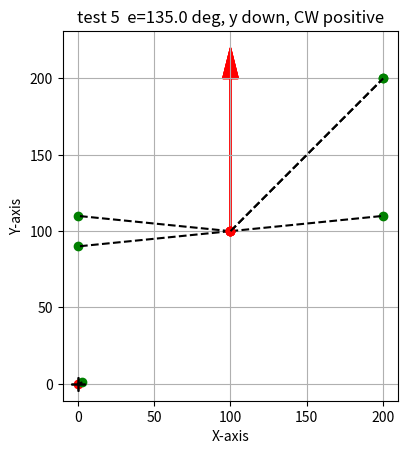

Recreate this plot in Python.
# -*- coding: utf-8 -*-
"""
Created on Mon May 27 17:12:04 2024

[redacted]

"""
# Import libraries
import math
import numpy as np
import matplotlib.pyplot as plt
# Constant Parameters: 


#phi is the raw angle measurement (deg)
def calcMotorSpeed_PID_TupleIn2(currentPoseTuple, desiredPositionTuple, integralError = 0, derivativeError = 0, verbose = False, howVerbose = 0, asNumPy = False, returnDebugDict = False):
    '''You can make currentPoseTuple = (0, 0, theta) and desiredPositionTuple (dx, dy) for relative coords.
    Only works with right-handed coordinate systems
    Parameters
    ----------
    robotPoseTuple : Tuple of floats
        (x, y, phi) Tuple describing the robot's current position and heading: .
    desiredPointTuple : Tuple of floats
        (x_desired, y_desired) Position of robot's current point it's tracking towards.
    CCW_ANGLE_DIRECTION: 1 or -1, default is 1
        Input -1 if rotating CCW decreases angle reading
    integralError : float, optional
        Integral Error, whatever way you like to calculate. The default is 0.
    derivativeError : float, optional
        Derivative Error, whatever way you like to calculate. The default is 0.

    Returns
    -------
    motorSpeedTuple : Tuple of Floats
        (leftSpeed, rightSpeed, integralError) speeds as float vary from -255 to 255.
    '''
    # Process Input
    x = currentPoseTuple[0];
    y = currentPoseTuple[1];
    phi = currentPoseTuple[2];
    x_desired = desiredPositionTuple[0];
    y_desired = desiredPositionTuple[1];
    # Constant Parameters: 
    kp = 1.5 #proportional constant
    ki = 0.0 #integralError constant
    kd = 0.0 #derivativeError constant
    ANGLE_OF_GOING_RIGHT = 0.0; #angle (deg) the robot detects when moving right. Set to -90 if up is 0, CCW is positive.
    DEFAULT_SPEED = 255 #the regular speed the robot runs at
    MAX_SPEED = 255.0 #exactly 255
    MIN_SPEED = -255.0;
    ######
    
    # Same code as before
    dx = x_desired - x;
    dy = y_desired - y;

    
    leftSpeed = DEFAULT_SPEED
    rightSpeed = DEFAULT_SPEED
    angleToDesired = math.degrees(math.atan2(dy, dx)); #
    currentAngle = phi - ANGLE_OF_GOING_RIGHT

    
    error = calcAngleError2(currentPoseTuple, desiredPositionTuple, ANGLE_OF_GOING_RIGHT)
    integralError += error;
    
    u = kp * error + ki * integralError + kd * derivativeError

    leftSpeedRAW = leftSpeed + u
    rightSpeedRAW = rightSpeed - u    
    leftSpeed = max(MIN_SPEED, min(MAX_SPEED, leftSpeedRAW)) 
    rightSpeed = max(MIN_SPEED, min(MAX_SPEED, rightSpeedRAW))
    motorSpeedTuple = (leftSpeed, rightSpeed, integralError)
    
    
    ## Debug Output     

    if (verbose and howVerbose > 0):
        str1 = "Motor PID Verbose Output:"
        if (howVerbose % 100 >= 2):
            str1 += "\n\tRaw Current Pose \t(x,y,phi) = " + str(np.round(currentPoseTuple, 2))
            str1 += "\n\tRaw Desired Pos\t(x_des,y_des) = " + str(np.round(desiredPositionTuple, 2))
            str1 += "\n\tCalculated current angle = \t" + str(round(currentAngle,3)) + " degrees"
        if (howVerbose % 100 >= 1):
            # Define a tuple
            str1 += "\n\tError \t\t= " + str(round(error, 3)) + " degrees"
            str1 += "\n\tControl u \t = " + str(round(u, 4))
            str1 += "\n\tRaw Speed \t = "+ str(round(leftSpeedRAW, 3)) + "\t/ " + str(round(rightSpeedRAW, 3))
        str1 += "\n\tOutput Speed = " + str(round(leftSpeed, 2)) + "\t/ " + str(round(rightSpeed, 2))
        if (howVerbose %100 >= 3):
            # str1 += "\n\t(don't use)CCW direction sense = " + str(CCW_ANGLE_DIRECTION)
            str1 += "\n Angle of Going right = " + str(ANGLE_OF_GOING_RIGHT)
            str1 += "\n (kp, ki, kd) = " + str(np.array((kp,ki,kd)))
        if (howVerbose >= 100):
            print("Warning: Plotting every time can be slow")
            plot_vectors(currentPoseTuple, desiredPositionTuple, ANGLE_OF_GOING_RIGHT=ANGLE_OF_GOING_RIGHT)
        
        print(str1)
    
    debugDict = {"x": currentPoseTuple[0], "y":currentPoseTuple[1], "theta":currentPoseTuple[2] }
    debugDict.update({"x_track": desiredPositionTuple[0],"y_track": desiredPositionTuple[1] } )
    debugDict.update({"dx":dx, "dy":dy})
    debugDict.update({"theta_ref":angleToDesired, "error": error, "control": u})
    debugDict.update({"leftSpeed":leftSpeed, "rightSpeed":rightSpeed})
    # initializing K
    K = 3
    
    # converting dictionary to numpy array
    arr = np.array(list(debugDict.values()))
     
    # rounding off the values in the array
    rounded_arr = np.round(arr, K)
     
    # creating a new dictionary with rounded off values
    debug_dict_rounded = {key : rounded_arr[idx] for idx, key in enumerate(debugDict)}
    
    if (asNumPy):
        motorSpeed_np = np.array(motorSpeedTuple)
        return motorSpeed_np
    if (returnDebugDict):
        return motorSpeedTuple, debug_dict_rounded
    return motorSpeedTuple #return a tuple, of the new motor speeds


def calcAngleError2(currentPoseTuple, desiredPositionTuple, ANGLE_OF_GOING_RIGHT = 0, howVerbose = 0):
    '''
    Calculates the angle error, given the robot's currentPoseTuple and desired position
    Only works with right handed coordinate systems
    Parameters
    ----------
    currentPoseTuple : TYPE
        DESCRIPTION.
    desiredPositionTuple : TYPE
        DESCRIPTION.
    ANGLE_OF_GOING_RIGHT : TYPE, optional
        DESCRIPTION. The default is 0.
    howVerbose : TYPE, optional
        DESCRIPTION. The default is 0.

    Returns
    -------
    error : TYPE
        DESCRIPTION.

    '''
    x = currentPoseTuple[0];
    y = currentPoseTuple[1];
    phi = currentPoseTuple[2];
    x_desired = desiredPositionTuple[0];
    y_desired = desiredPositionTuple[1];
    # Same code as before
    dx = x_desired - x;
    dy = y_desired - y;
    # if (Y_UP_SENSE == -1):
    #     dy = -dy;
    
    print("dx = "+ str(dx))
    print("dy = " + str(dy))
    
    angleToDesired = math.degrees(math.atan2(dy, dx)); #
    currentAngle = phi - ANGLE_OF_GOING_RIGHT    
    
    error = angleToDesired - currentAngle;
    if (error > 180):
        error = error - 360
    elif (error < -180):
        error = error + 360
    return error

def plot_vectors(vector, point_T, origin=(0, 0), y_direction=-1, CCW_direction=-1, ANGLE_OF_GOING_RIGHT=0, x_lim=None, y_lim=None, arrowLength = 1, plotString = None):
    x, y, angle = vector
    x_t, y_t = point_T
    x_0, y_0 = origin

    # Adjust the angle based on the direction
    if CCW_direction == 1:
        # Counter-clockwise
        adjusted_angle = ANGLE_OF_GOING_RIGHT + angle
    elif CCW_direction == -1:
        # Clockwise
        adjusted_angle = ANGLE_OF_GOING_RIGHT - angle
    else:
        raise ValueError("CCW_direction should be either 1 (CCW) or -1 (CW)")

    if (arrowLength is None):
        arrowLength = np.linalg.norm(np.array((x,y)) - np.array(origin))/4
        
        
    # Convert angle to radians for trigonometric functions
    adjusted_angle_rad = np.deg2rad(adjusted_angle)

    # Calculate the arrow components
    arrow_dx = arrowLength*np.cos(adjusted_angle_rad)
    arrow_dy = arrowLength*np.sin(adjusted_angle_rad)

    # Adjust coordinates relative to origin
    x = x + x_0
    y = y + y_0
    x_t = x_t + x_0
    y_t = y_t + y_0

    # Plot the origin
    plt.plot(x_0, y_0, 'k+', markersize=10)  # Black plus at the origin

    # Plot the point
    plt.plot(x, y, 'ro')  # Point at (x, y)

    # Plot the vector as an arrow
    plt.arrow(x, y, arrow_dx, arrow_dy, head_width=0.1*arrowLength, head_length=0.2*arrowLength, fc='r', ec='r')

    # Plot the point_T
    plt.plot(x_t, y_t, 'go')  # Point_T at (x_t, y_t)

    # Draw a dashed line between (x, y) and (x_t, y_t)
    plt.plot([x, x_t], [y, y_t], 'k--')  # Dashed line in black ('k--')

    # Set the aspect of the plot to be equal
    plt.gca().set_aspect('equal', adjustable='box')
    
    # Adjust y-axis direction
    if y_direction == -1:
        plt.gca().invert_yaxis()

    # Set the x and y limits if provided
    if x_lim is not None:
        plt.xlim(x_lim)
    if y_lim is not None:
        plt.ylim(y_lim)
        
        
    # Ensure the plot includes the arrow's head
    x_arrow_end = x + arrow_dx
    y_arrow_end = y + arrow_dy
    if x_lim is None:
        x_lim = (min(x_0, x, x_t, x_arrow_end) - 1, max(x_0, x, x_t, x_arrow_end) + 1)
    if y_lim is None:
        y_lim = (min(y_0, y, y_t, y_arrow_end) - 1, max(y_0, y, y_t, y_arrow_end) + 1)


        
    # Adding grid, labels, and title for clarity
    plt.grid(True)
    plt.xlabel('X-axis')
    plt.ylabel('Y-axis')
    if plotString is not None:
        plt.title(plotString)
    else:
        plt.title('Vector and Point Plot')
    
    # Show the plot
    plt.show()
    
def testErrorCalc(dx, dy, x_Robot, y_Robot, theta_Robot, howVerbose = 0, xlim = None, ylim = None, origin_test = (0,0), plotString_test = None, arrowLength_test = 1, y_direction_=-1, CCW_direction_=-1):
    x_test = x_Robot
    y_test = y_Robot
    theta_test = theta_Robot
    origin_ = np.array((0,0))
    robotPose_1 = np.array((x_test, y_test, theta_test))
    trackingPosition_1 = np.array((x_test+dx, y_test+dy))
    error = calcAngleError2((x_Robot,y_Robot, theta_Robot), (x_Robot+dx,y_Robot+dy ))
    
    if (howVerbose >= 1):
        print("Plotted")    
        if not (y_direction_ == -1 and CCW_direction_ == -1):
            plotString_test = plotString_test + " COORDS?"
        str2 = ""
        if y_direction_ == -1:
            str2 += "y down"
        else:
            str2 += "y up (wtf?)"
        if CCW_direction_ == -1:
            str2 += ", CW positive"
        else:
            str2 += ", CCW positive (wtf?)"
        if (howVerbose >= 2):
            plotString_test = plotString_test + " e=" + str(round(error, 2)) + " deg, " + str2
        plot_vectors(robotPose_1, trackingPosition_1, x_lim = xlim, y_lim = ylim, origin = origin_, plotString = plotString_test, arrowLength=arrowLength_test, y_direction=-1, CCW_direction=-1)
        str1 = "Error = " + str(error) + "\n"
        print(str1)
    return error


# # Example usage:
# vector = (1, 2, 30)  # x, y, angle (degrees)
# point_T = (3, 4)     # x_t, y_t
# y_direction = -1      
# CCW_direction = 1    
# ANGLE_OF_GOING_RIGHT = 0  # 0 degrees is the reference angle pointing to the right

# plot_vectors(vector, point_T, (0,0), y_direction, CCW_direction, ANGLE_OF_GOING_RIGHT)
# print("Done")
# Coordinate system: x is right, y is down, 0 deg is right, CW is positive
# Test 1, track directly to the right
dx = 3
dy = 1
x_test = 0
y_test = 0
theta_test = 0

print("Test 1:")
testErrorCalc(dx, dy, x_test, y_test, theta_test, howVerbose = 1, plotString_test = "Test 1 ")


print("Test 2:")
testErrorCalc(dx=-100, dy=10,x_Robot = 100, y_Robot = 100, theta_Robot = -90, howVerbose = 1, plotString_test = "test 2 ", arrowLength_test= 100)


print("Test 3:")
testErrorCalc(dx=-100, dy=-10,x_Robot = 100, y_Robot = 100, theta_Robot = -90, howVerbose = 2, plotString_test = "test 3 ", arrowLength_test= 100)

print("Test 4:")
testErrorCalc(dx=100, dy=10,x_Robot = 100, y_Robot = 100, theta_Robot = -90, howVerbose = 2, plotString_test = "test 4 ", arrowLength_test= 100)
print("Test 5:")
testErrorCalc(dx=100, dy=100,x_Robot = 100, y_Robot = 100, theta_Robot = -90, howVerbose = 2, plotString_test = "test 5 ", arrowLength_test= 100)


print("Test 5:")
testErrorCalc(dx=100, dy=100,x_Robot = 100, y_Robot = 100, theta_Robot = -90, howVerbose = 2, plotString_test = "test 5 ", arrowLength_test= 100)
npA = np.array((1, 2, 3))
npB = np.array((7, 9))
# Tester Code
r = 10
dAngle = 10
angle = 30 #start angle > endAngle
endAngle = -30


print("\n----\nDoing the while loop: ")
i = 1
while angle >= endAngle:
    strIter = "Loop Test #" + str(i)
    print(strIter)
    x_desired = math.cos(angle*math.pi / 180)
    y_desired = math.sin(angle*math.pi / 180)
    out, dd = calcMotorSpeed_PID_TupleIn2((0, 0, 0), (x_desired, y_desired), verbose = True, howVerbose = 1, returnDebugDict = True);
    # out = calcMotorSpeed_PID_TupleIn(npA, npB, verbose = True, howVerbose = 2)
    
    
    print(dd)
    leftSpeed = out[0]
    rightSpeed = out[1]
    
    #string = "Go to: \t" + str(round(x_desired, 2)) + ", " + str(round(y_desired, 2))
    string = "";
    string2 = " angle = " + str(angle) + ")"
    string3 = "\nMotor Speeds: "
    str4 = str(round(leftSpeed, 2)) + ", " + str(round(rightSpeed, 2))
    print(string+string2+string3+str4 + "");
    angle -= dAngle
    i+= 1
    print("")
    
print("\n ----\nSingle test:")
robot1 = (100, 0, 0)
track1 = (200, 0)
out = calcMotorSpeed_PID_TupleIn2(robot1, track1, verbose = True, howVerbose = 2)
print("Output: ")
print(out)







